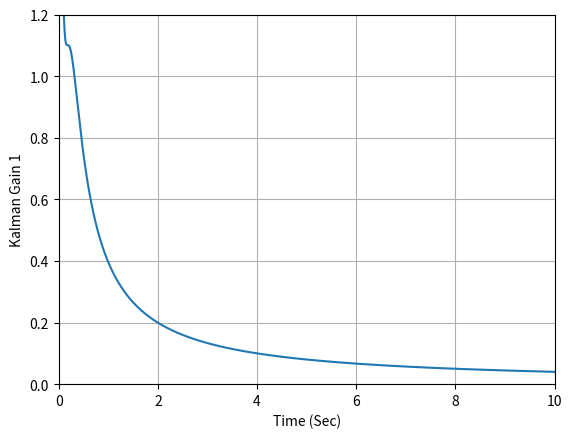
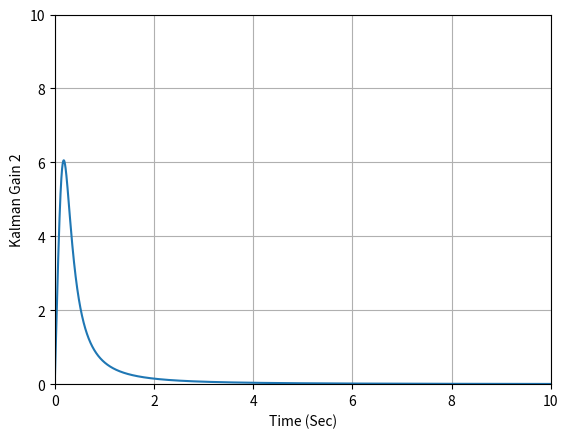

The matplotlib source for these figures, in order:
import numpy as np
import math
from numpy.linalg import inv
import matplotlib.pyplot as plt

ORDER=2
T=0.
S=0.
H=.001
TS=.1
TF=10.
PHIS=0.
XJ=1.

F = np.matrix([[0,1],[0,0]])
P = np.matrix([[100,0],[0,100]])
Q = np.matrix([[0,0],[0,PHIS]])
POLD = P

HMAT= np.matrix([[1,0]])
HT =HMAT.transpose()

SIGN2=1.**2
PHIN=SIGN2*TS
t=[]
K1=[]
K2=[]

while (T<=TF):
	POLD = P
	FP = F*P
	PFT = FP.transpose()
	PHT = P*HT
	HP =  HMAT*P
	PHTHP = PHT*HP
	PHTHPR = (1/PHIN)*PHTHP
	PFTFP = PFT + FP
	PFTFPQ = PFTFP + Q
	PD = PFTFPQ - PHTHPR
	P=P+H*PD
	T = T + H
	FP = F*P
	PFT = FP.transpose()
	PHT = P*HT
	HP =  HMAT*P
	PHTHP = PHT*HP
	PHTHPR = (1/PHIN)*PHTHP
	PFTFP = PFT + FP
	PFTFPQ = PFTFP + Q
	PD = PFTFPQ - PHTHPR
	P =.5*(POLD+P+H*PD)
	K = PHT/PHIN
	K1.append(TS*K[0,0])
	K2.append(TS*K[1,0])	
	t.append(T)

	
plt.figure(1)
plt.grid(True)
plt.plot(t,K1)
plt.xlabel('Time (Sec)')
plt.ylabel('Kalman Gain 1')
plt.xlim(0,10)
plt.ylim(0,1.2)

plt.figure(2)
plt.grid(True)
plt.plot(t,K2)
plt.xlabel('Time (Sec)')
plt.ylabel('Kalman Gain 2')
plt.xlim(0,10)
plt.ylim(0,10)

plt.show()

